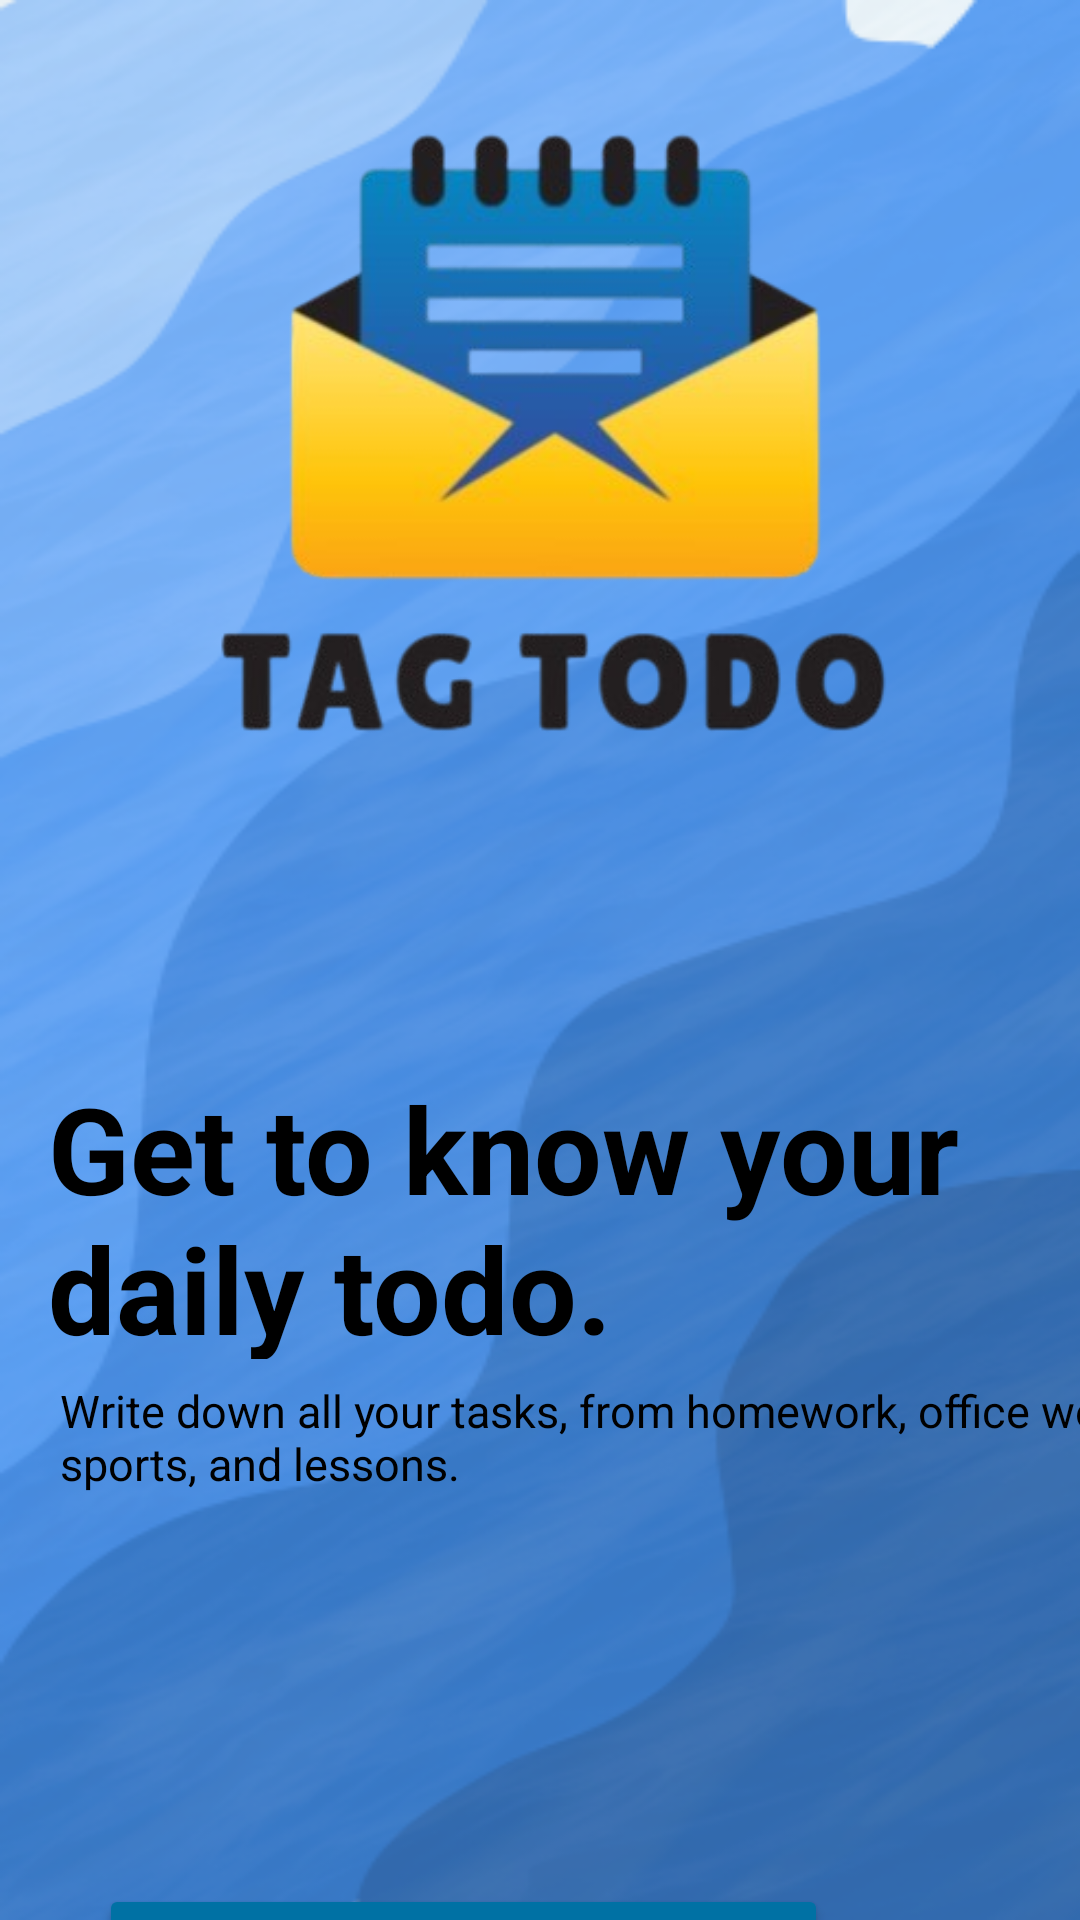

Layout XML and referenced resources for this Android screen:
<!-- AndroidManifest.xml: application theme Theme.TagTodoproject -->
<!-- res/layout/activity_main.xml -->
<androidx.constraintlayout.widget.ConstraintLayout
    xmlns:android="http://schemas.android.com/apk/res/android"
    xmlns:app="http://schemas.android.com/apk/res-auto"
    xmlns:tools="http://schemas.android.com/tools"
    android:layout_width="match_parent"
    android:layout_height="match_parent"
    tools:context=".MainActivity"
    android:background="@drawable/backgrounddiaz">


    <Button
        android:id="@+id/getStartedButton"
        android:layout_width="243dp"
        android:layout_height="50dp"
        android:layout_marginTop="628dp"
        android:layout_marginEnd="84dp"
        android:backgroundTint="@color/bluet2"
        android:text="Get Started"
        android:textSize="20sp"
        android:textColor="@color/white"
        app:layout_constraintEnd_toEndOf="parent"
        app:layout_constraintTop_toTopOf="parent" />

    <ImageView
        android:id="@+id/logo"
        android:layout_width="271dp"
        android:layout_height="264dp"
        android:layout_marginTop="16dp"
        android:src="@drawable/logodiaz"
        app:layout_constraintEnd_toEndOf="parent"
        app:layout_constraintStart_toStartOf="parent"
        app:layout_constraintTop_toTopOf="parent" />

    <TextView
        android:layout_width="339dp"
        android:layout_height="97dp"
        android:layout_marginStart="16dp"
        android:layout_marginTop="356dp"
        android:text="Get to know your daily todo."
        android:textColor="@color/black"
        android:textSize="40sp"
        android:textStyle="bold"
        app:layout_constraintStart_toStartOf="parent"
        app:layout_constraintTop_toTopOf="parent" />

    <TextView
        android:layout_width="368dp"
        android:layout_height="97dp"
        android:layout_marginStart="20dp"
        android:layout_marginTop="460dp"
        android:text="Write down all your tasks, from homework, office work, sports, and lessons."
        android:textColor="@color/black"
        android:textSize="15sp"
        app:layout_constraintStart_toStartOf="parent"
        app:layout_constraintTop_toTopOf="parent" />


</androidx.constraintlayout.widget.ConstraintLayout>
<!-- resources referenced by this layout -->
<resources>
  <color name="black">#FF000000</color>
  <color name="bluet2">#0071A4</color>
  <color name="white">#FFFFFFFF</color>
  <!-- drawable backgrounddiaz: png bitmap (drawable, 138116 bytes) -->
  <!-- drawable logodiaz: png bitmap (drawable, 75913 bytes) -->
  <style name="Theme.TagTodoproject" parent="Base.Theme.TagTodoproject" />
  <style name="Base.Theme.TagTodoproject" parent="Theme.Material3.DayNight.NoActionBar">
          
          
      </style>
</resources>
